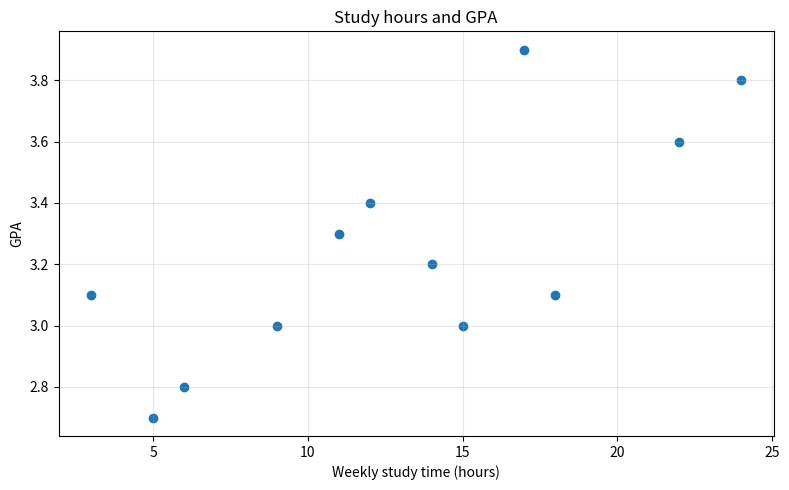

Generate this figure with matplotlib: (Note: this script raises an exception after producing the figure.)
from pathlib import Path
from statistics import mean, stdev
import matplotlib.pyplot as plt

hours = [6, 14, 3, 22, 9, 11, 12, 5, 18, 24, 15, 17]
gpa = [2.8, 3.2, 3.1, 3.6, 3.0, 3.3, 3.4, 2.7, 3.1, 3.8, 3.0, 3.9]

fig, ax = plt.subplots(figsize=(8, 5))
ax.scatter(hours, gpa)
ax.set(
    xlabel="Weekly study time (hours)",
    ylabel="GPA",
    title="Study hours and GPA"
)
ax.grid(alpha=0.3)
fig.tight_layout()

output = Path(__file__).parent / "figures"
output.mkdir(exist_ok=True)
fig.savefig(output / "ex5a_scatter.png", dpi=200)
plt.show()

n = len(hours)
xbar, ybar = mean(hours), mean(gpa)
sx, sy = stdev(hours), stdev(gpa)
numerator = sum(
    (x - xbar) * (y - ybar)
    for x, y in zip(hours, gpa)
)
r = numerator / ((n - 1) * sx * sy)

print(f"Mean hours = {xbar:.5f}")
print(f"Mean GPA = {ybar:.5f}")
print(f"sx = {sx:.5f}, sy = {sy:.5f}")
print(f"Numerator = {numerator:.2f}")
print(f"Correlation r = {r:.5f}")
